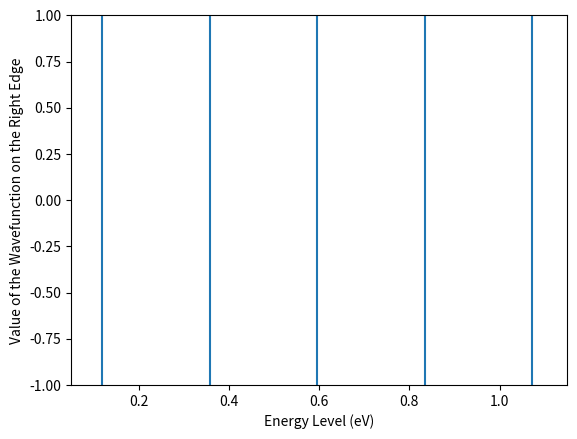

Here is the Python script that generated this plot:
from numpy import array,arange,linspace,logspace
import matplotlib.pyplot as plt

# Constants
m = ((16*18)/(18+16))*(1.673e-27)    # Mass of CO kg
hbar = 1.0546e-34  # Planck's constant over 2*pi
e = 1.6022e-19     # Electron charge
L = 112.8e-12   # CO bonda length m
N = 1000
h = L/N
k=1857 #N/m

# Potential function
def V(x):
    V=(k*(x**2)/2)
    return V

def f(r,x,E):
    psi = r[0]
    phi = r[1]
    fpsi = phi
    fphi = (2*m/hbar**2)*(V(x)-E)*psi
    return array([fpsi,fphi],float)

# Calculate the wavefunction for a particular energy
#vaue of the wave function Psi(L)
def solve(E):
    psi = 0.0
    phi = 1.0
    r = array([psi,phi],float)

    for x in arange(-L,L,h):
        k1 = h*f(r,x,E)
        k2 = h*f(r+0.5*k1,x+0.5*h,E)
        k3 = h*f(r+0.5*k2,x+0.5*h,E)
        k4 = h*f(r+k3,x+h,E)
        r += (k1+2*k2+2*k3+k4)/6

    return r[0]

Elist=linspace(0.1*e,1.1*e,100)
roots=[]
for E in Elist:
    root = solve(E)
    roots.append(root)

plt.plot(Elist/e,roots)
plt.xlabel("Energy Level (eV)")
plt.ylabel("Value of the Wavefunction on the Right Edge")
plt.ylim(-1,1)


E1 = 0.1*e
E2 = 0.12*e
for i in range(5):
    if i>0:
        E1,E2=E2+0.21*e,E2+0.25*e
    # Main program to find the energy using the secant method
    psi2 = solve(E1)

    target = e/1000
    while abs(E1-E2)>target:
        psi1,psi2 = psi2,solve(E2)
        E1,E2 = E2,E2-psi2*(E2-E1)/(psi2-psi1)

    print("The",i,"Energy Level is E =",E2/e,"eV")

plt.show()
